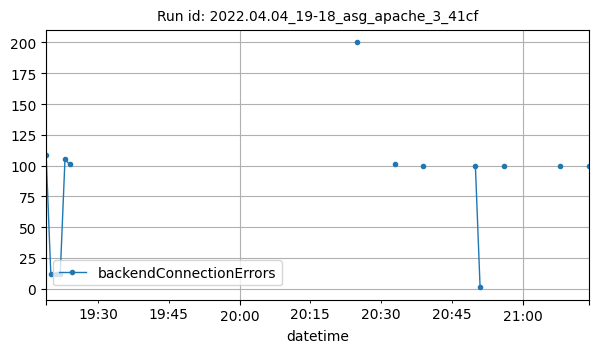

The table this chart was drawn from, first rows:
datetime, backendConnectionErrors
2022-04-04T19:19:00Z, 109
2022-04-04T19:20:00Z, 12
2022-04-04T19:21:00Z, 12
2022-04-04T19:22:00Z, 12
2022-04-04T19:23:00Z, 105
2022-04-04T19:24:00Z, 101
2022-04-04T20:25:00Z, 200
2022-04-04T20:33:00Z, 101
2022-04-04T20:39:00Z, 100
2022-04-04T20:50:00Z, 100
2022-04-04T20:51:00Z, 1
2022-04-04T20:56:00Z, 100
2022-04-04T21:08:00Z, 100
2022-04-04T21:14:00Z, 100
